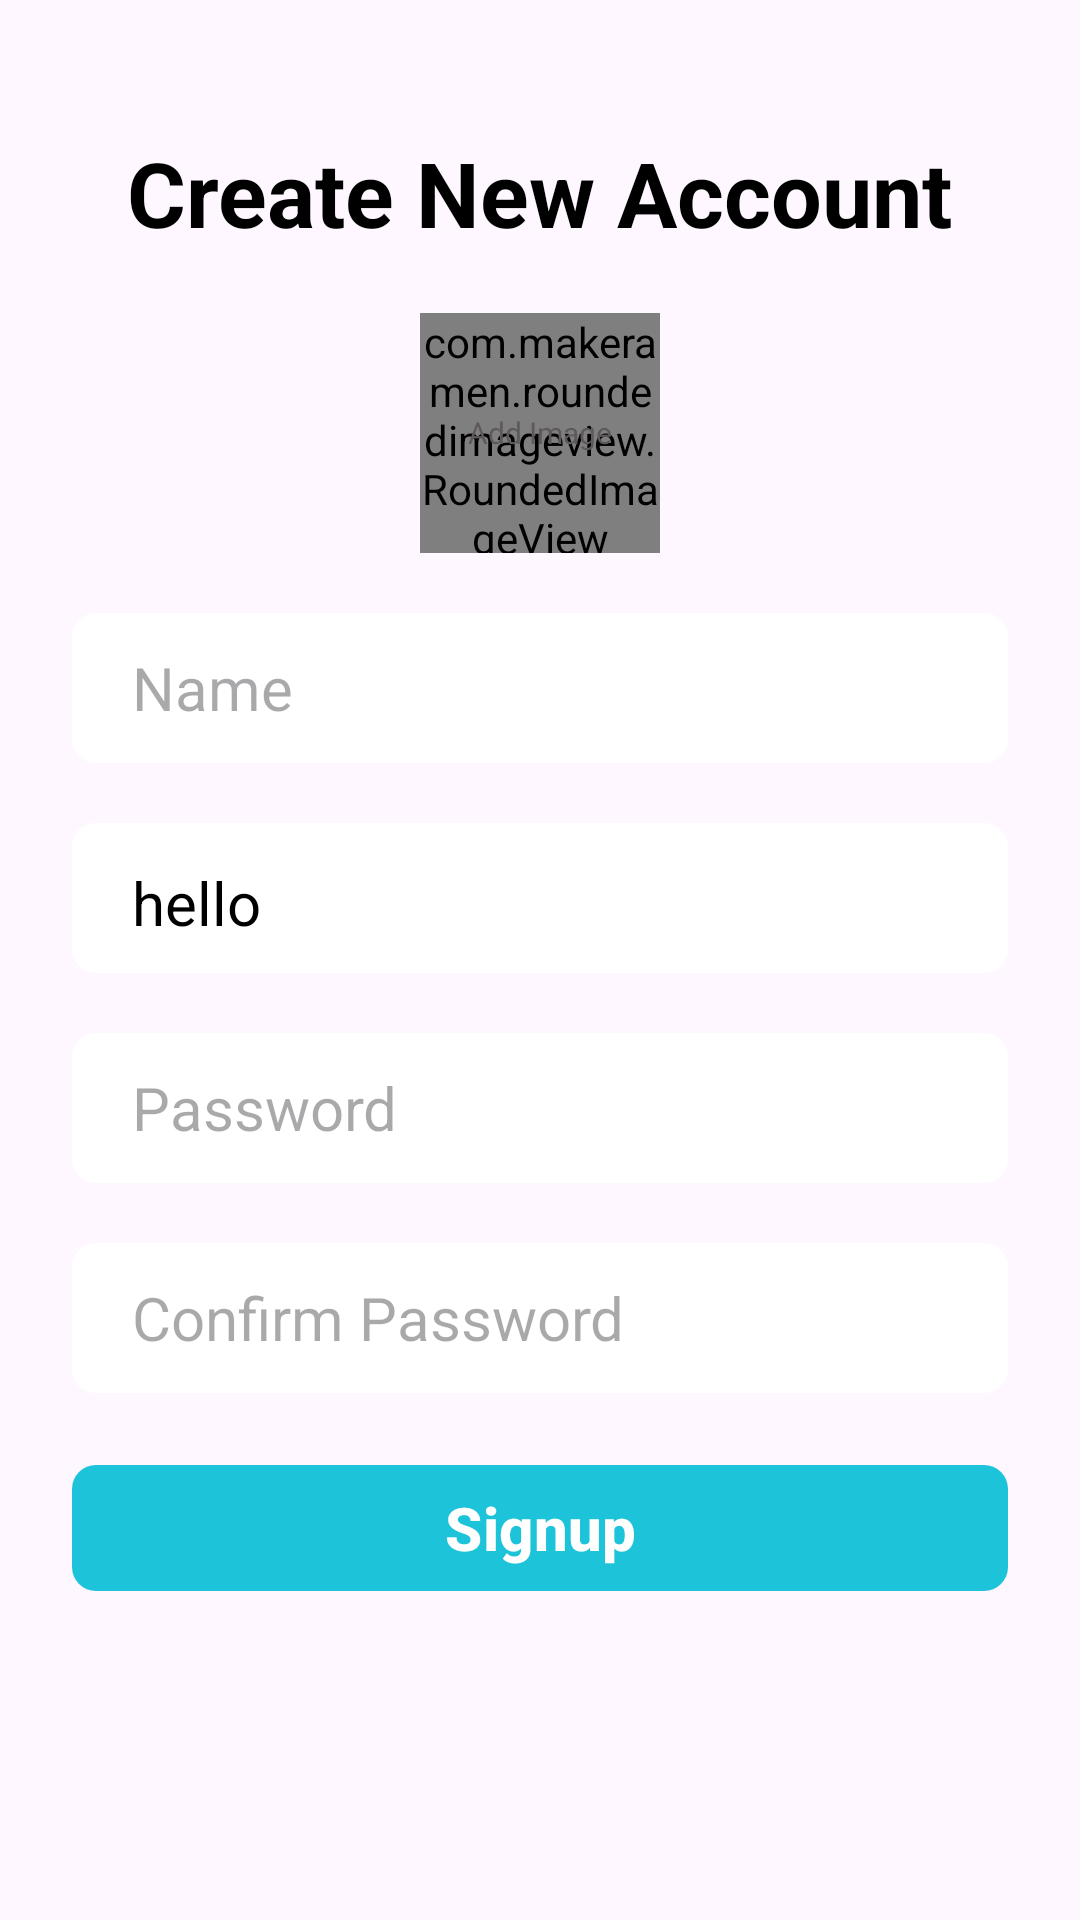

The Android layout XML behind this screen, and the referenced resources:
<!-- AndroidManifest.xml: application theme Theme.Vibe -->
<!-- res/layout/activity_signup.xml -->
<?xml version="1.0" encoding="utf-8"?>
<ScrollView
    xmlns:android="http://schemas.android.com/apk/res/android"
    xmlns:app="http://schemas.android.com/apk/res-auto"
    xmlns:tools="http://schemas.android.com/tools"
    android:layout_width="match_parent"
    android:layout_height="match_parent"
    android:clipToPadding="false"
    android:overScrollMode="never"
    android:padding="24sp"
    android:scrollbars="none"
    tools:context=".activities.SignupActivity">

    <LinearLayout
        android:layout_width="match_parent"
        android:layout_height="wrap_content"
        android:gravity="center_horizontal"
        android:orientation="vertical">

        <TextView
        android:layout_width="wrap_content"
        android:layout_height="wrap_content"
        android:layout_marginTop="20sp"
        android:text="@string/create_new_account"
        android:textColor="@color/black"
        android:textSize="30sp"
        android:textStyle="bold"/>

        <FrameLayout
            android:id="@+id/layoutImage"
            android:layout_width="wrap_content"
            android:layout_height="wrap_content"
            android:layout_marginTop="20sp">
        
        <com.makeramen.roundedimageview.RoundedImageView
            android:id="@+id/imageProfile"
            android:layout_width="80sp"
            android:layout_height="80sp"
            android:background="@drawable/background_image"
            android:scaleType="centerCrop"
            app:riv_oval="true"/>

            <TextView
                android:id="@+id/textAddImage"
                android:layout_width="wrap_content"
                android:layout_height="wrap_content"
                android:layout_gravity="center"
                android:text="@string/add_image"
                android:textColor="@color/grey"
                android:textSize="10sp" />


        </FrameLayout>

        <EditText
            android:id="@+id/inputName"
            android:layout_width="match_parent"
            android:layout_height="50sp"
            android:layout_marginTop="20sp"
            android:background="@drawable/background_input"
            android:hint="@string/name"
            android:imeOptions="actionNext"
            android:importantForAutofill="no"
            android:inputType="text"
            android:paddingStart="20sp"
            android:paddingEnd="20sp"
            android:textColor="@color/black"
            android:textSize="20sp"/>

        <TextView
            android:id="@+id/phno"
            android:layout_width="match_parent"
            android:layout_height="50sp"
            android:layout_marginTop="20sp"
            android:background="@drawable/background_input"
            android:paddingStart="20sp"
            android:paddingEnd="20sp"
            android:paddingTop="13sp"
            android:text="hello"
            android:textColor="@color/black"
            android:textSize="20sp"/>

        <EditText
            android:id="@+id/inputPass"
            android:layout_width="match_parent"
            android:layout_height="50sp"
            android:layout_marginTop="20sp"
            android:background="@drawable/background_input"
            android:hint="@string/password"
            android:imeOptions="actionNext"
            android:importantForAutofill="no"
            android:inputType="textPassword"
            android:paddingStart="20sp"
            android:paddingEnd="20sp"
            android:textColor="@color/black"
            android:textSize="20sp"/>

        <EditText
            android:id="@+id/inputConfirmPass"
            android:layout_width="match_parent"
            android:layout_height="50sp"
            android:layout_marginTop="20sp"
            android:background="@drawable/background_input"
            android:hint="@string/confirm_password"
            android:imeOptions="actionNext"
            android:importantForAutofill="no"
            android:inputType="textPassword"
            android:paddingStart="20sp"
            android:paddingEnd="20sp"
            android:textColor="@color/black"
            android:textSize="20sp"/>

        <FrameLayout
            android:layout_width="match_parent"
            android:layout_height="wrap_content"
            android:layout_marginTop="20sp"
            android:animateLayoutChanges="true">

            <com.google.android.material.button.MaterialButton
                android:id="@+id/buttonSignUp"
                android:layout_width="match_parent"
                android:layout_height="50sp"
                android:text="@string/signup"
                android:textSize="20sp"
                android:textStyle="bold"
                app:cornerRadius="8sp" />

            <ProgressBar
                android:id="@+id/progressBar3"
                android:layout_width="25sp"
                android:layout_height="50sp"
                android:layout_gravity="center"
                android:visibility="invisible" />

        </FrameLayout>




    </LinearLayout>

</ScrollView>
<!-- resources referenced by this layout -->
<resources>
  <color name="black">#FF000000</color>
  <color name="grey">#5F5A5A</color>
  <!-- drawable background_input (drawable) -->
  <?xml version="1.0" encoding="utf-8"?>
  <shape xmlns:android="http://schemas.android.com/apk/res/android"
      android:shape="rectangle">
      <solid android:color="@color/white"/>
      <corners android:radius="8sp"/>
  
  </shape>
  <string name="add_image">Add Image</string>
  <string name="confirm_password">Confirm Password</string>
  <string name="create_new_account">Create New Account</string>
  <string name="name">Name</string>
  <string name="password">Password</string>
  <string name="signup">Signup</string>
  <style name="Theme.Vibe" parent="Theme.Material3.Light.NoActionBar">
         <item name="colorPrimary">@color/primary</item>
          <item name="android:statusBarColor" tools:targetApi="l">@color/primary</item>
  
  
          <item name="android:windowActivityTransitions">true</item>
  
  
          <item name="android:windowEnterTransition">@transition/trans_anim</item>
          <item name="android:windowExitTransition">@transition/trans_anim</item>
      </style>
  <color name="white">#FFFFFFFF</color>
  <color name="primary">#1DC3D9</color>
</resources>
